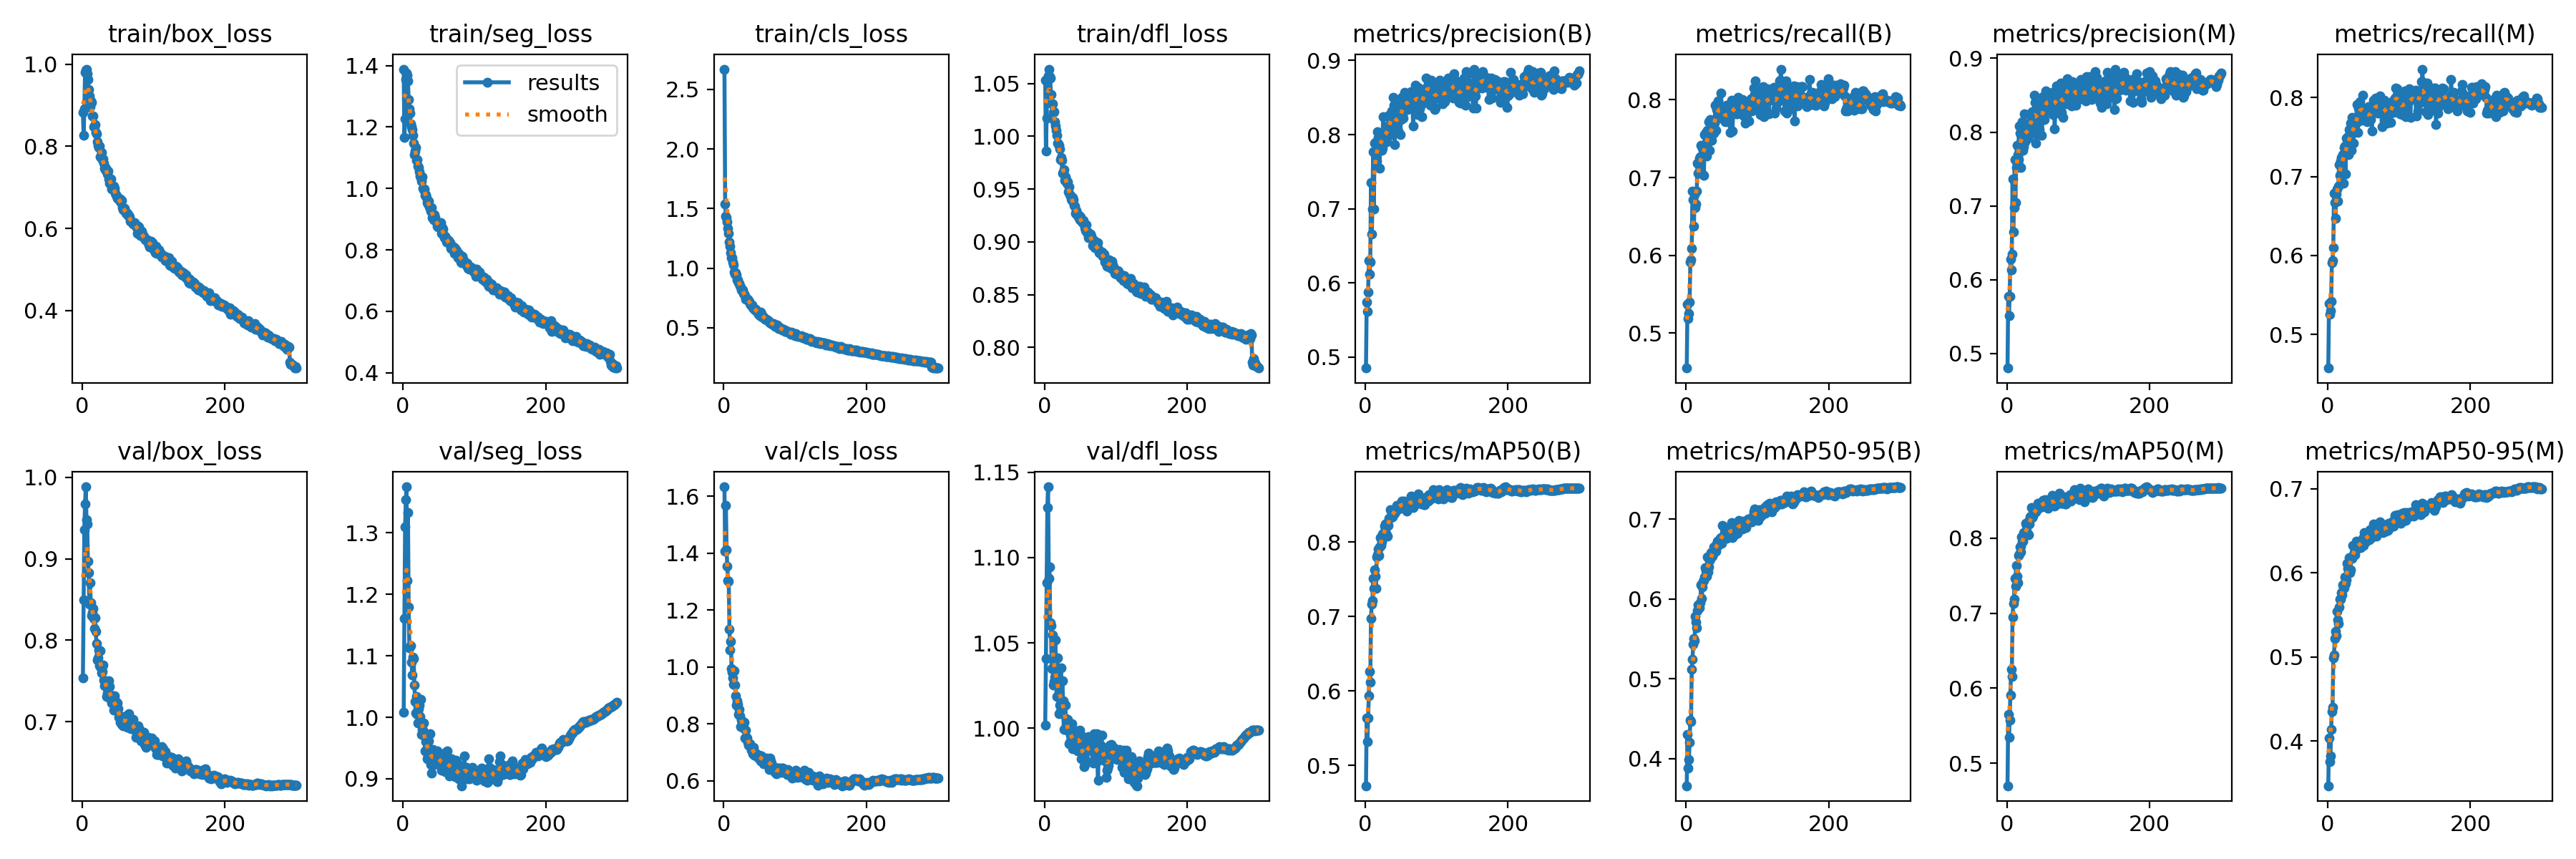

Data behind this chart, as committed beside it:
epoch, train/box_loss, train/seg_loss, train/cls_loss, train/dfl_loss, metrics/precision(B), metrics/recall(B), metrics/mAP50(B), metrics/mAP50-95(B), metrics/precision(M), metrics/recall(M), metrics/mAP50(M), metrics/mAP50-95(M), val/box_loss, val/seg_loss, val/cls_loss, val/dfl_loss, lr/pg0, lr/pg1, lr/pg2
1, 0.8822, 1.389, 2.669, 1.053, 0.4853, 0.4548, 0.4727, 0.3659, 0.4801, 0.4577, 0.4699, 0.347, 0.7542, 1.008, 1.633, 1.002, 0.003326, 0.003326, 0.003326
2, 0.8268, 1.167, 1.536, 0.986, 0.5742, 0.5373, 0.5638, 0.4301, 0.5769, 0.5389, 0.5647, 0.4036, 0.8496, 1.161, 1.406, 1.041, 0.006638, 0.006638, 0.006638
3, 0.8906, 1.227, 1.439, 1.017, 0.5619, 0.5185, 0.5319, 0.3879, 0.5513, 0.5255, 0.5344, 0.3755, 0.9359, 1.309, 1.569, 1.085, 0.009927, 0.009927, 0.009927
4, 0.9806, 1.355, 1.427, 1.052, 0.5882, 0.5253, 0.5634, 0.3992, 0.5775, 0.5303, 0.5576, 0.3824, 0.9672, 1.354, 1.412, 1.129, 0.009901, 0.009901, 0.009901
5, 0.9846, 1.375, 1.388, 1.057, 0.6299, 0.5402, 0.5935, 0.4208, 0.6276, 0.5421, 0.5913, 0.414, 0.9883, 1.375, 1.355, 1.141, 0.009901, 0.009901, 0.009901
6, 0.988, 1.369, 1.335, 1.064, 0.6115, 0.591, 0.626, 0.4483, 0.6128, 0.5906, 0.6251, 0.4352, 0.9481, 1.222, 1.305, 1.088, 0.009868, 0.009868, 0.009868
7, 0.9769, 1.35, 1.294, 1.056, 0.6282, 0.5944, 0.6117, 0.4463, 0.6349, 0.594, 0.6152, 0.4407, 0.9429, 1.333, 1.302, 1.094, 0.009835, 0.009835, 0.009835
8, 0.9622, 1.29, 1.222, 1.055, 0.735, 0.6086, 0.6973, 0.5122, 0.7365, 0.6103, 0.6946, 0.4989, 0.897, 1.179, 1.134, 1.062, 0.009802, 0.009802, 0.009802
9, 0.9378, 1.26, 1.183, 1.04, 0.6655, 0.6821, 0.7166, 0.5245, 0.6649, 0.679, 0.7133, 0.5022, 0.8833, 1.113, 1.061, 1.06, 0.009769, 0.009769, 0.009769
10, 0.9226, 1.245, 1.13, 1.031, 0.7, 0.6713, 0.7219, 0.5433, 0.6976, 0.6672, 0.7185, 0.5218, 0.8444, 1.116, 1.09, 1.035, 0.009736, 0.009736, 0.009736
11, 0.8973, 1.21, 1.085, 1.031, 0.7768, 0.6373, 0.7511, 0.5506, 0.7622, 0.6472, 0.7462, 0.5301, 0.8706, 1.117, 0.9951, 1.054, 0.009703, 0.009703, 0.009703
12, 0.9101, 1.201, 1.09, 1.023, 0.6993, 0.6775, 0.7381, 0.5476, 0.7048, 0.678, 0.736, 0.5251, 0.8463, 1.09, 0.9816, 1.025, 0.00967, 0.00967, 0.00967
13, 0.9073, 1.192, 1.053, 1.023, 0.7885, 0.6614, 0.7631, 0.5782, 0.752, 0.6845, 0.7636, 0.5543, 0.83, 1.069, 0.9625, 1.027, 0.009637, 0.009637, 0.009637
14, 0.8746, 1.174, 1.027, 1.014, 0.7892, 0.6655, 0.7539, 0.5711, 0.7817, 0.6693, 0.749, 0.5438, 0.8334, 1.098, 0.9398, 1.03, 0.009604, 0.009604, 0.009604
15, 0.8733, 1.148, 0.9689, 1.01, 0.7674, 0.6821, 0.7377, 0.5635, 0.7699, 0.6882, 0.7408, 0.5402, 0.8393, 1.096, 0.9877, 1.052, 0.009571, 0.009571, 0.009571
16, 0.8477, 1.109, 0.9516, 1.005, 0.7643, 0.7182, 0.7797, 0.5855, 0.7628, 0.7146, 0.777, 0.5594, 0.8266, 1.053, 0.9379, 1.035, 0.009538, 0.009538, 0.009538
17, 0.8489, 1.122, 0.9596, 1.001, 0.8038, 0.7054, 0.783, 0.593, 0.8079, 0.7014, 0.7787, 0.5688, 0.8147, 1.026, 0.8998, 1.019, 0.009505, 0.009505, 0.009505
18, 0.8532, 1.134, 0.9418, 0.9937, 0.7965, 0.7194, 0.7904, 0.5924, 0.7983, 0.7191, 0.7882, 0.5684, 0.8276, 1.006, 0.866, 1.041, 0.009472, 0.009472, 0.009472
19, 0.8346, 1.091, 0.9039, 0.9927, 0.7844, 0.7252, 0.7816, 0.5894, 0.7859, 0.7237, 0.7817, 0.5768, 0.8113, 1.034, 0.8826, 1.02, 0.009439, 0.009439, 0.009439
20, 0.8302, 1.095, 0.9014, 0.9914, 0.7547, 0.727, 0.7933, 0.5954, 0.7524, 0.7239, 0.7893, 0.5737, 0.7963, 1.005, 0.8698, 1.008, 0.009406, 0.009406, 0.009406
21, 0.8119, 1.072, 0.8764, 0.9881, 0.7988, 0.7416, 0.8057, 0.6179, 0.8114, 0.7279, 0.8017, 0.5859, 0.7754, 0.9907, 0.8348, 1.013, 0.009373, 0.009373, 0.009373
22, 0.802, 1.068, 0.8729, 0.978, 0.7965, 0.7053, 0.7956, 0.6005, 0.8139, 0.6917, 0.7949, 0.5818, 0.7788, 1.014, 0.8508, 1.01, 0.00934, 0.00934, 0.00934
23, 0.7973, 1.055, 0.8516, 0.9801, 0.7792, 0.738, 0.8002, 0.6154, 0.7756, 0.7371, 0.7959, 0.582, 0.7885, 1.02, 0.8279, 1.035, 0.009307, 0.009307, 0.009307
24, 0.7999, 1.041, 0.8433, 0.9771, 0.7816, 0.7373, 0.8106, 0.6225, 0.78, 0.7388, 0.8073, 0.5949, 0.7691, 1.002, 0.7912, 1.015, 0.009274, 0.009274, 0.009274
25, 0.7741, 1.035, 0.8161, 0.9649, 0.8241, 0.7032, 0.8088, 0.6229, 0.8248, 0.7034, 0.8058, 0.5873, 0.7868, 1.03, 0.8131, 1.028, 0.009241, 0.009241, 0.009241
26, 0.776, 1.024, 0.809, 0.9667, 0.7925, 0.7556, 0.8125, 0.628, 0.7872, 0.7486, 0.8038, 0.5915, 0.7662, 0.9723, 0.7975, 1.016, 0.009208, 0.009208, 0.009208
27, 0.7852, 1.037, 0.8182, 0.9686, 0.8027, 0.7417, 0.8216, 0.6394, 0.8032, 0.7416, 0.8197, 0.6113, 0.7596, 0.9802, 0.7997, 0.9993, 0.009175, 0.009175, 0.009175
28, 0.7671, 1, 0.7866, 0.9579, 0.7961, 0.7577, 0.8239, 0.6356, 0.7982, 0.7502, 0.8171, 0.605, 0.7617, 0.9793, 0.7855, 0.9998, 0.009142, 0.009142, 0.009142
29, 0.769, 0.9966, 0.7826, 0.9619, 0.8108, 0.7277, 0.8117, 0.6286, 0.8065, 0.7278, 0.8078, 0.6041, 0.7698, 0.9908, 0.8052, 1.014, 0.009109, 0.009109, 0.009109
30, 0.7583, 0.9988, 0.7725, 0.959, 0.7902, 0.7605, 0.8248, 0.6531, 0.7914, 0.7598, 0.8218, 0.6183, 0.751, 0.9702, 0.7504, 1.006, 0.009076, 0.009076, 0.009076
31, 0.7463, 0.9767, 0.7371, 0.9557, 0.7981, 0.7447, 0.8083, 0.6336, 0.8064, 0.7349, 0.8052, 0.6005, 0.7443, 0.9457, 0.7792, 0.9988, 0.009043, 0.009043, 0.009043
32, 0.743, 0.9804, 0.7481, 0.9569, 0.7986, 0.7716, 0.8224, 0.6399, 0.7957, 0.7674, 0.8188, 0.6036, 0.7478, 0.9603, 0.7522, 1.005, 0.00901, 0.00901, 0.00901
33, 0.7473, 0.9711, 0.739, 0.9475, 0.8263, 0.7347, 0.8319, 0.648, 0.8244, 0.7331, 0.8284, 0.6184, 0.749, 0.9684, 0.7511, 0.9995, 0.008977, 0.008977, 0.008977
34, 0.7404, 0.9547, 0.7383, 0.9519, 0.8038, 0.7748, 0.8318, 0.6503, 0.8035, 0.775, 0.829, 0.6169, 0.7308, 0.9321, 0.736, 0.9909, 0.008944, 0.008944, 0.008944
35, 0.7332, 0.949, 0.7249, 0.945, 0.8155, 0.7685, 0.8435, 0.658, 0.8159, 0.7684, 0.8414, 0.6324, 0.7353, 0.937, 0.7255, 0.9918, 0.008911, 0.008911, 0.008911
36, 0.7393, 0.9584, 0.7202, 0.9441, 0.8261, 0.748, 0.8325, 0.6565, 0.8273, 0.7423, 0.8273, 0.6212, 0.7457, 0.9615, 0.7319, 0.9961, 0.008878, 0.008878, 0.008878
37, 0.721, 0.9411, 0.7041, 0.9409, 0.8319, 0.7611, 0.8375, 0.6539, 0.8279, 0.756, 0.8297, 0.6237, 0.7507, 0.9425, 0.7318, 1.002, 0.008845, 0.008845, 0.008845
38, 0.7099, 0.9364, 0.6901, 0.9394, 0.8107, 0.7709, 0.8344, 0.6567, 0.8147, 0.772, 0.8349, 0.6218, 0.7433, 0.9734, 0.7184, 1.002, 0.008812, 0.008812, 0.008812
39, 0.7144, 0.9265, 0.6889, 0.9417, 0.8504, 0.7568, 0.8382, 0.6653, 0.8498, 0.7571, 0.837, 0.6315, 0.7286, 0.9237, 0.7088, 0.988, 0.008779, 0.008779, 0.008779
40, 0.7205, 0.938, 0.6933, 0.94, 0.8393, 0.7698, 0.8377, 0.6642, 0.8404, 0.7675, 0.8368, 0.6374, 0.7329, 0.9092, 0.7125, 0.9938, 0.008746, 0.008746, 0.008746
41, 0.6958, 0.9041, 0.6697, 0.9346, 0.7869, 0.7935, 0.8391, 0.6602, 0.7852, 0.791, 0.8356, 0.6331, 0.7234, 0.9291, 0.6947, 0.9889, 0.008713, 0.008713, 0.008713
42, 0.6969, 0.9102, 0.6652, 0.9335, 0.8304, 0.7611, 0.8417, 0.66, 0.832, 0.756, 0.837, 0.6292, 0.7249, 0.9479, 0.7183, 0.9915, 0.00868, 0.00868, 0.00868
43, 0.6984, 0.8978, 0.6555, 0.9274, 0.8121, 0.7875, 0.842, 0.6693, 0.8142, 0.7864, 0.8398, 0.6308, 0.7264, 0.9359, 0.69, 0.9921, 0.008647, 0.008647, 0.008647
44, 0.7026, 0.914, 0.6504, 0.9297, 0.8335, 0.7874, 0.8497, 0.6727, 0.8298, 0.7843, 0.8466, 0.6354, 0.7141, 0.9234, 0.6897, 0.989, 0.008614, 0.008614, 0.008614
45, 0.6975, 0.9051, 0.6553, 0.926, 0.8072, 0.7982, 0.845, 0.6672, 0.806, 0.795, 0.8403, 0.6357, 0.7319, 0.9448, 0.6976, 0.9985, 0.008581, 0.008581, 0.008581
46, 0.685, 0.8922, 0.6427, 0.9267, 0.8053, 0.7882, 0.8488, 0.6695, 0.8035, 0.7876, 0.8434, 0.6302, 0.718, 0.9329, 0.6891, 0.9867, 0.008548, 0.008548, 0.008548
47, 0.6819, 0.8919, 0.6373, 0.924, 0.8328, 0.7765, 0.8486, 0.6742, 0.8286, 0.7714, 0.8424, 0.6344, 0.7248, 0.9341, 0.6875, 0.997, 0.008515, 0.008515, 0.008515
48, 0.6782, 0.8767, 0.6248, 0.9247, 0.8406, 0.7904, 0.8493, 0.676, 0.8383, 0.7865, 0.8463, 0.6357, 0.7227, 0.945, 0.6887, 0.9967, 0.008482, 0.008482, 0.008482
49, 0.6728, 0.875, 0.616, 0.9207, 0.8, 0.8088, 0.8491, 0.6772, 0.7961, 0.8028, 0.8433, 0.6407, 0.723, 0.93, 0.6795, 0.9989, 0.008449, 0.008449, 0.008449
50, 0.6745, 0.8804, 0.6253, 0.9238, 0.82, 0.7832, 0.8459, 0.6701, 0.8192, 0.7794, 0.8421, 0.6325, 0.7157, 0.9329, 0.6905, 0.9962, 0.008416, 0.008416, 0.008416
51, 0.6716, 0.8783, 0.6018, 0.9201, 0.8503, 0.7859, 0.8554, 0.6919, 0.848, 0.7837, 0.8509, 0.6478, 0.7058, 0.9358, 0.6815, 0.982, 0.008383, 0.008383, 0.008383
52, 0.6686, 0.8726, 0.6331, 0.9188, 0.8256, 0.7786, 0.8473, 0.6788, 0.821, 0.7788, 0.8438, 0.6384, 0.7071, 0.9255, 0.6714, 0.9891, 0.00835, 0.00835, 0.00835
53, 0.6723, 0.8888, 0.6188, 0.9183, 0.822, 0.7826, 0.8493, 0.6779, 0.8169, 0.7777, 0.8443, 0.6365, 0.6992, 0.935, 0.6886, 0.9839, 0.008317, 0.008317, 0.008317
54, 0.6635, 0.8543, 0.5928, 0.9203, 0.8493, 0.7782, 0.8547, 0.6807, 0.8473, 0.7762, 0.8518, 0.6469, 0.7064, 0.9141, 0.6797, 0.9901, 0.008284, 0.008284, 0.008284
55, 0.6676, 0.8718, 0.5943, 0.9169, 0.8566, 0.7717, 0.8526, 0.6811, 0.8558, 0.7697, 0.8498, 0.6403, 0.6964, 0.9236, 0.6754, 0.9773, 0.008251, 0.008251, 0.008251
56, 0.6514, 0.8671, 0.5881, 0.9134, 0.8497, 0.7801, 0.8509, 0.6834, 0.8452, 0.7827, 0.8505, 0.6445, 0.7026, 0.9334, 0.661, 0.9788, 0.008218, 0.008218, 0.008218
57, 0.6451, 0.8464, 0.5839, 0.9105, 0.8348, 0.793, 0.8477, 0.6764, 0.8375, 0.7887, 0.8463, 0.6432, 0.6946, 0.9169, 0.6696, 0.9809, 0.008185, 0.008185, 0.008185
58, 0.6455, 0.8399, 0.5733, 0.916, 0.8445, 0.772, 0.8413, 0.6805, 0.8447, 0.7724, 0.84, 0.6395, 0.7038, 0.9423, 0.6739, 0.9883, 0.008152, 0.008152, 0.008152
59, 0.6488, 0.8445, 0.5714, 0.9088, 0.8335, 0.7829, 0.8538, 0.6854, 0.8304, 0.7804, 0.8484, 0.6513, 0.7042, 0.9111, 0.6789, 0.9931, 0.008119, 0.008119, 0.008119
60, 0.6422, 0.8387, 0.5702, 0.9093, 0.8413, 0.773, 0.8443, 0.6823, 0.8402, 0.7719, 0.8425, 0.6411, 0.7002, 0.9242, 0.6797, 0.9803, 0.008086, 0.008086, 0.008086
... 240 more rows
